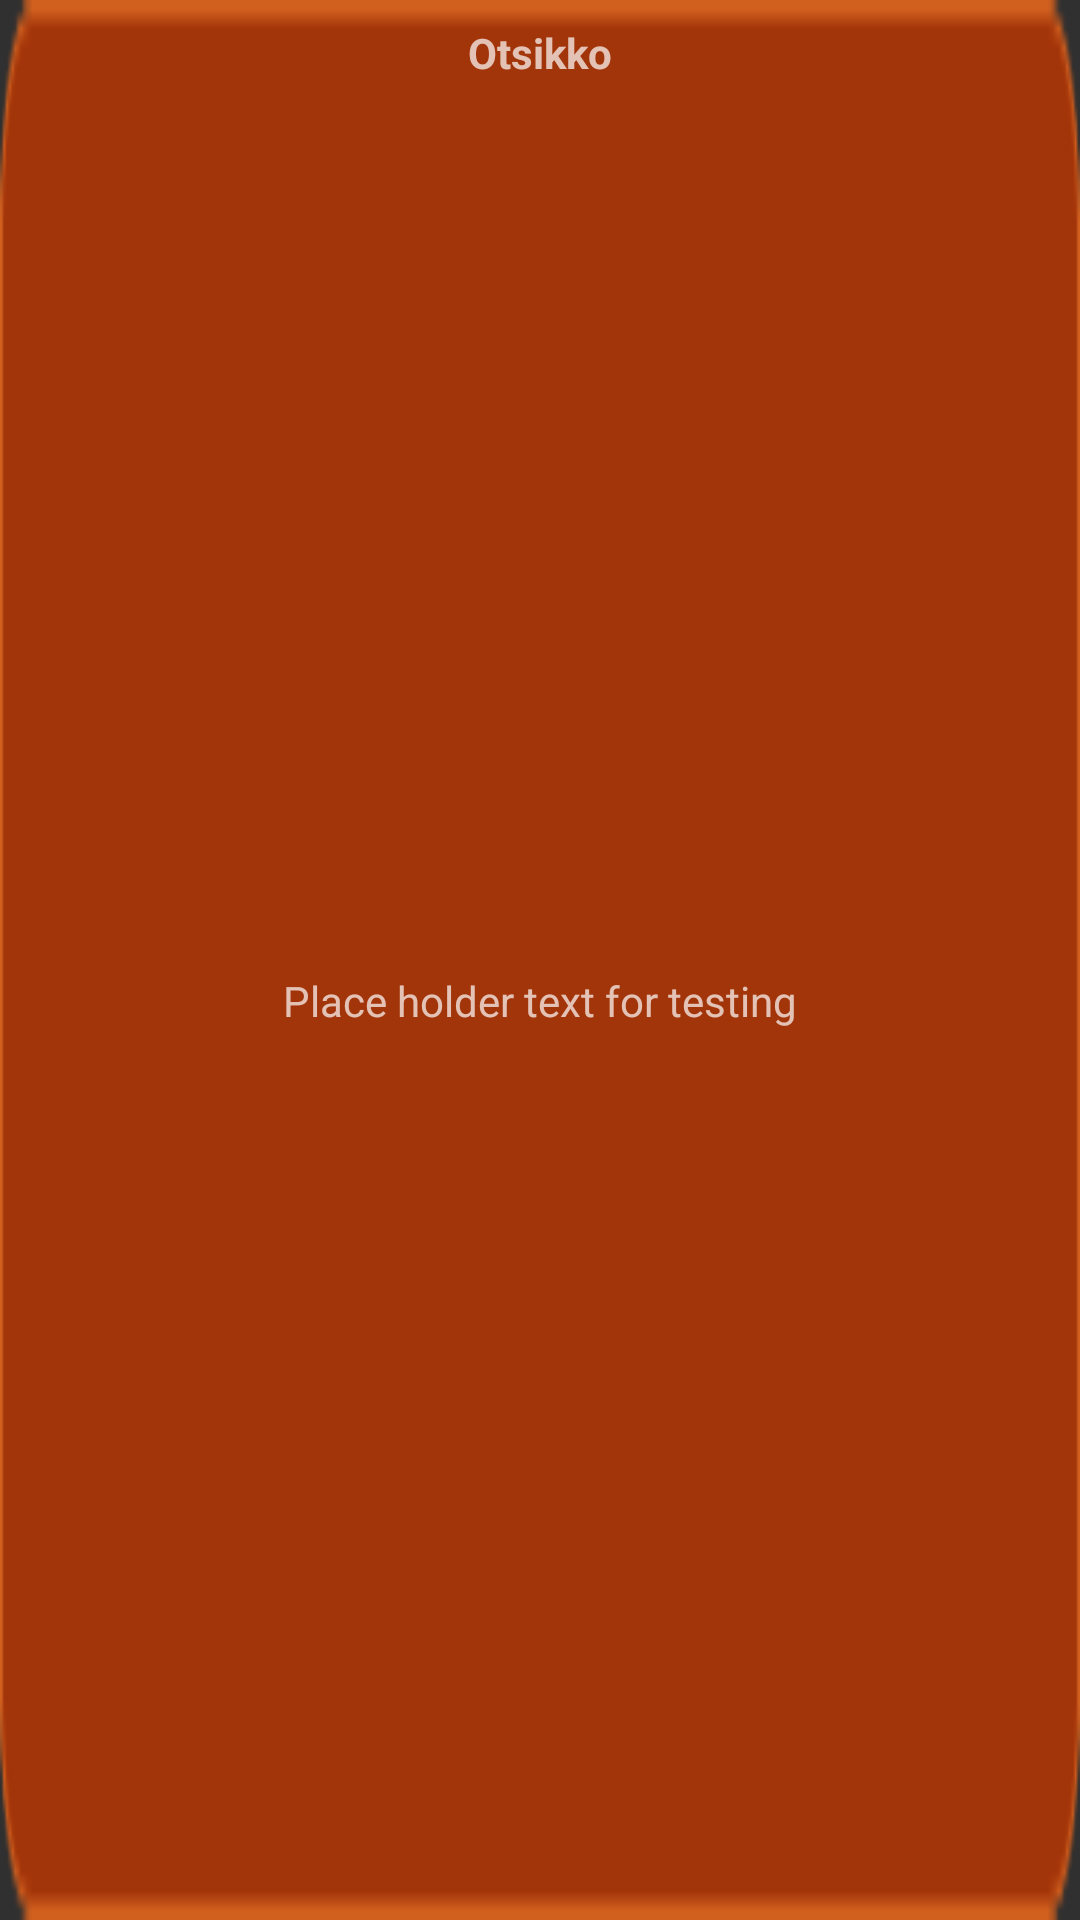

The Android layout XML behind this screen, and the referenced resources:
<!-- AndroidManifest.xml: application theme SplashTheme -->
<!-- res/layout/custom_toast.xml -->
<?xml version="1.0" encoding="utf-8"?>
<androidx.constraintlayout.widget.ConstraintLayout xmlns:android="http://schemas.android.com/apk/res/android"
    xmlns:app="http://schemas.android.com/apk/res-auto"
    xmlns:tools="http://schemas.android.com/tools"
    android:id="@+id/custom_toast_container"
    android:layout_width="wrap_content"
    android:layout_height="wrap_content"
    android:background="@drawable/custom_toast_background">

    <TextView
        android:id="@+id/toast_text"
        android:layout_width="wrap_content"
        android:layout_height="wrap_content"
        android:layout_marginStart="16dp"
        android:layout_marginTop="8dp"
        android:layout_marginEnd="16dp"
        android:layout_marginBottom="8dp"
        android:text="Place holder text for testing"
        app:layout_constraintBottom_toBottomOf="parent"
        app:layout_constraintEnd_toEndOf="parent"
        app:layout_constraintStart_toStartOf="parent"
        app:layout_constraintTop_toBottomOf="@+id/head_text" />

    <TextView
        android:id="@+id/head_text"
        android:layout_width="wrap_content"
        android:layout_height="wrap_content"
        android:layout_marginStart="8dp"
        android:layout_marginTop="8dp"
        android:layout_marginEnd="8dp"
        android:text="Otsikko"
        android:textAlignment="viewStart"
        android:textStyle="bold"
        app:layout_constraintEnd_toEndOf="parent"
        app:layout_constraintStart_toStartOf="parent"
        app:layout_constraintTop_toTopOf="parent" />
</androidx.constraintlayout.widget.ConstraintLayout>
<!-- resources referenced by this layout -->
<resources>
  <!-- drawable custom_toast_background: png bitmap (drawable, 1177 bytes) -->
  <style name="SplashTheme" parent="Theme.AppCompat.NoActionBar">
          <item name="android:windowContentTransitions" tools:targetApi="lollipop">true</item>
      </style>
</resources>
